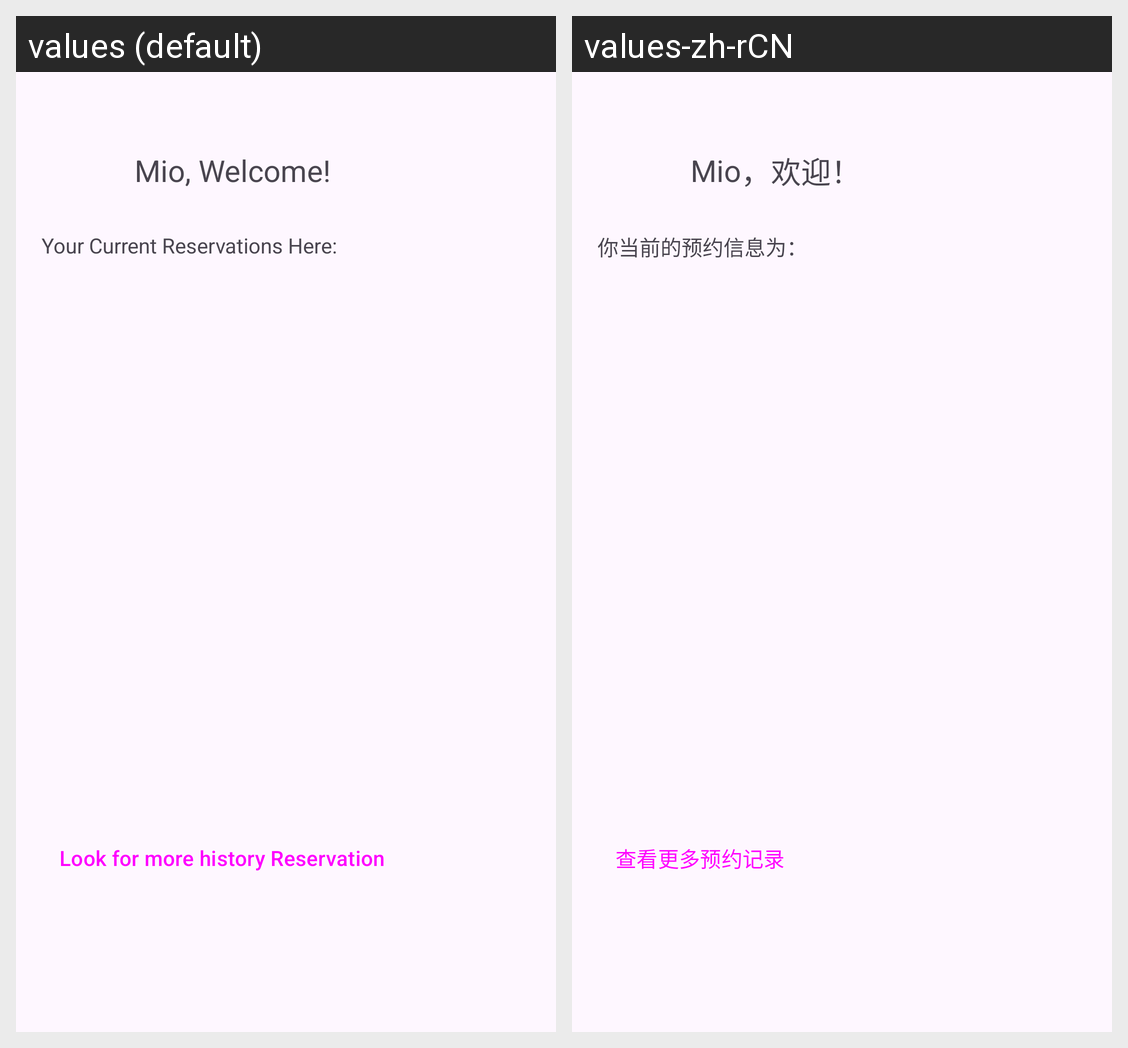

Translations of the strings shown on this Android screen, per locale in the grid:
Android screen res/layout/fragment_home.xml rendered under 2 locales, left to right: values (default), values-zh-rCN. Device: Nexus 5 (rendered at 1080×1920; each locale shown at half size, 540×960, under a caption strip naming it); theme Theme.Material3.Light.NoActionBar.
Strings drawn on this screen, with the default value and each locale's value (text and hints the layout hard-codes, and strings that could not be matched under every locale, appear in the picture but are not listed):

welcome_text
  values: , Welcome!
  values-zh-rCN: ，欢迎！

Current_reserve_display_text
  values: Your Current Reservations Here:
  values-zh-rCN: 你当前的预约信息为：

look_for_record_btn
  values: Look for more history Reservation
  values-zh-rCN: 查看更多预约记录
